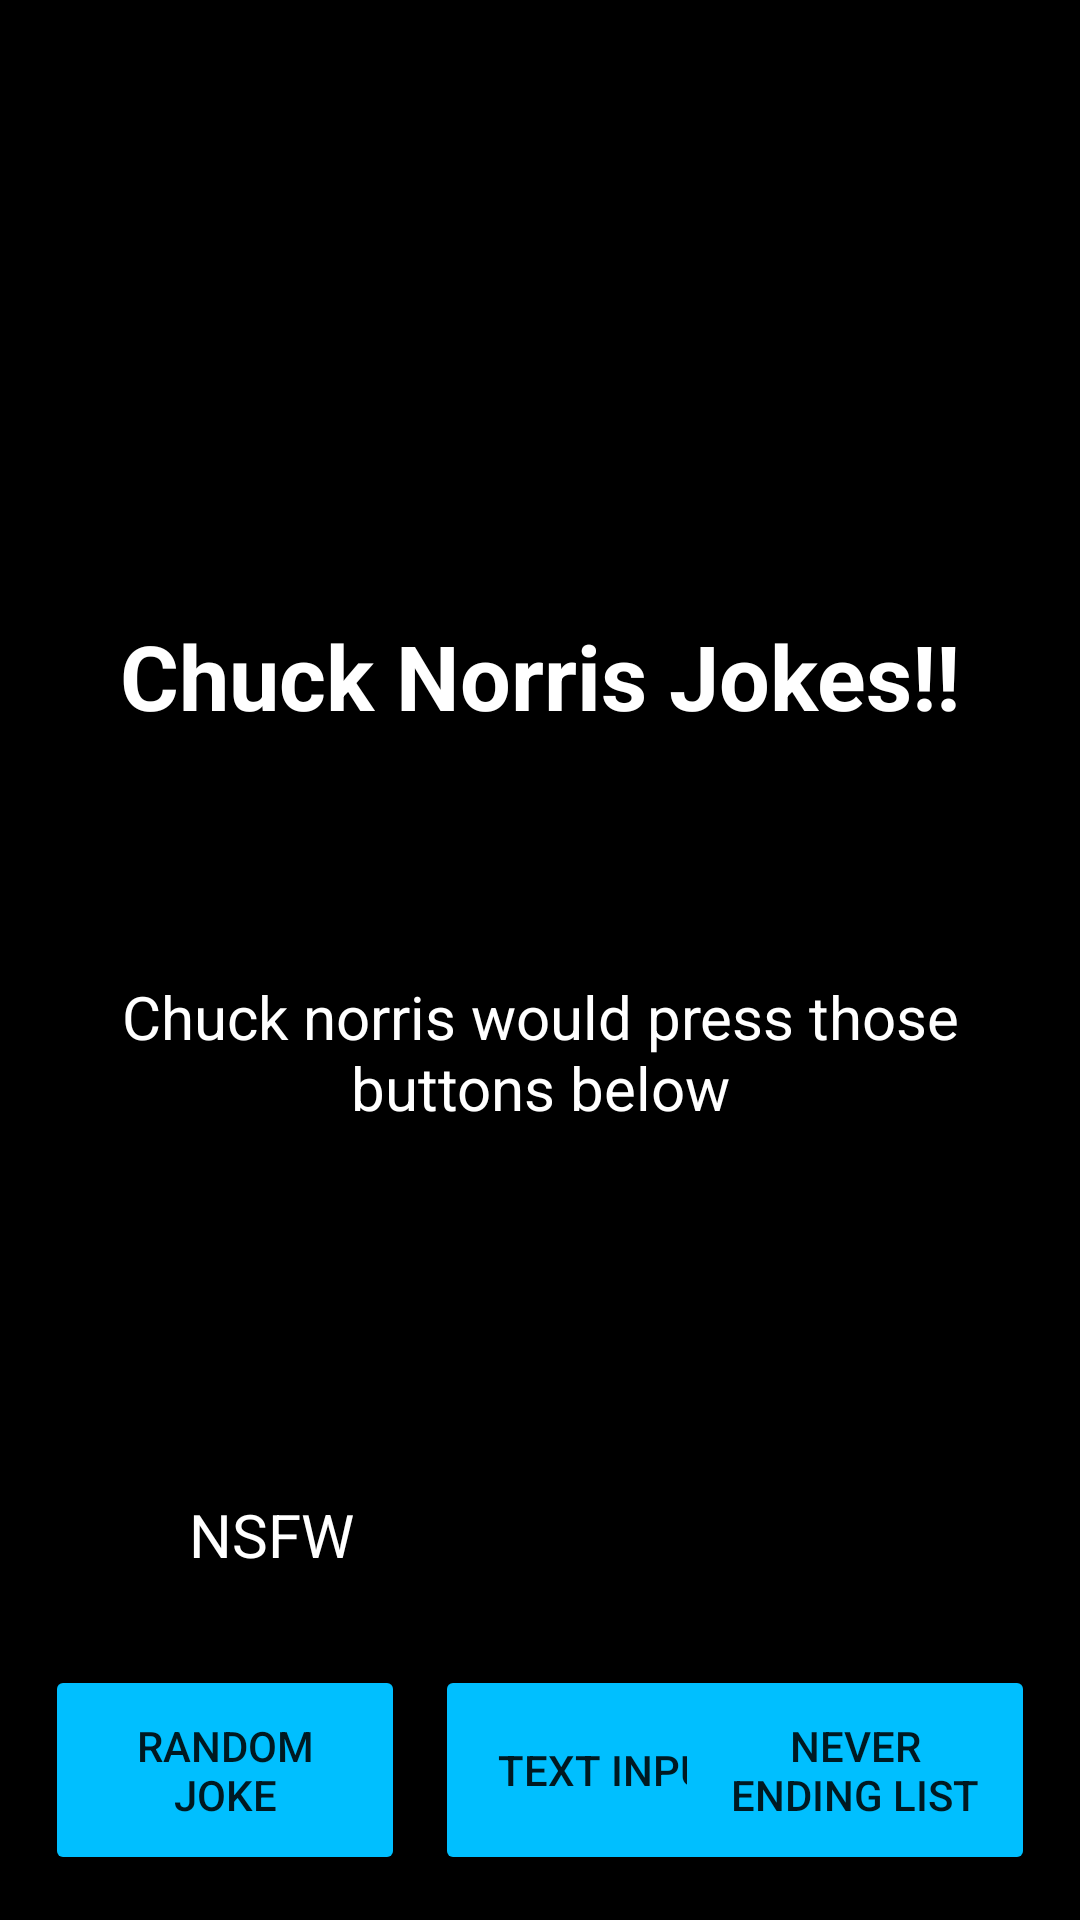

Write the Android layout XML for this screen, with the resource values it uses.
<!-- AndroidManifest.xml: application theme Theme.ChuckNorrisJokesApp -->
<!-- res/layout/fragment_main.xml -->
<?xml version="1.0" encoding="utf-8"?>
<androidx.constraintlayout.widget.ConstraintLayout xmlns:android="http://schemas.android.com/apk/res/android"
    xmlns:tools="http://schemas.android.com/tools"
    android:layout_width="match_parent"
    android:layout_height="match_parent"
    xmlns:app="http://schemas.android.com/apk/res-auto"
    tools:context=".views.MainFragment"
    android:background="@color/black"
    android:padding="15dp">

    <TextView
        android:id="@+id/title"
        android:layout_width="match_parent"
        android:layout_height="wrap_content"
        android:text="Chuck Norris Jokes!!"
        android:textColor="@color/white"
        android:textStyle="bold"
        android:textSize="30sp"
        android:gravity="center"
        android:layout_marginTop="190dp"
        app:layout_constraintTop_toTopOf="parent"
        app:layout_constraintStart_toStartOf="parent"/>

    <TextView
        android:id="@+id/instructions"
        android:layout_width="match_parent"
        android:layout_height="wrap_content"
        android:text="@string/instructions"
        android:textSize="20sp"
        android:textColor="@color/white"
        app:layout_constraintStart_toStartOf="parent"
        app:layout_constraintTop_toBottomOf="@id/title"
        android:gravity="center"
        android:layout_marginTop="80dp"/>

    <CheckBox
        android:id="@+id/checkboxNSFW"
        android:layout_width="wrap_content"
        android:layout_height="wrap_content"
        android:layout_marginBottom="20dp"
        app:layout_constraintBottom_toTopOf="@id/randomJoke"
        app:layout_constraintStart_toStartOf="parent" />

    <TextView
        android:id="@+id/NSFW"
        android:layout_width="wrap_content"
        android:layout_height="wrap_content"
        android:layout_marginBottom="30dp"
        android:text="@string/nsfw"
        android:textSize="20sp"
        android:textColor="@color/white"
        app:layout_constraintStart_toEndOf="@id/checkboxNSFW"
        app:layout_constraintBottom_toTopOf="@id/randomJoke"/>

    <Button
        android:id="@+id/randomJoke"
        android:layout_width="120dp"
        android:layout_height="70dp"
        android:text="@string/random_joke"
        android:backgroundTint="@color/blue"
        app:layout_constraintStart_toStartOf="parent"
        app:layout_constraintBottom_toBottomOf="parent"/>

    <Button
        android:id="@+id/textInput"
        android:layout_width="120dp"
        android:layout_height="70dp"
        android:text="@string/text_input"
        android:layout_marginStart="10dp"
        android:backgroundTint="@color/blue"
        app:layout_constraintStart_toEndOf="@id/randomJoke"
        app:layout_constraintBottom_toBottomOf="parent"/>

    <Button
        android:id="@+id/neverEndingList"
        android:layout_width="120dp"
        android:layout_height="70dp"
        android:text="@string/never_ending_list"
        android:backgroundTint="@color/blue"
        app:layout_constraintEnd_toEndOf="parent"
        app:layout_constraintBottom_toBottomOf="parent"/>

</androidx.constraintlayout.widget.ConstraintLayout>
<!-- resources referenced by this layout -->
<resources>
  <color name="black">#FF000000</color>
  <color name="blue">#00bfff</color>
  <color name="white">#FFFFFFFF</color>
  <string name="instructions">Chuck norris would press those buttons below</string>
  <string name="never_ending_list">Never Ending List</string>
  <string name="nsfw">NSFW</string>
  <string name="random_joke">Random Joke</string>
  <string name="text_input">Text Input</string>
  <style name="Theme.ChuckNorrisJokesApp" parent="Theme.MaterialComponents.DayNight.NoActionBar">
          
          <item name="colorPrimary">@color/purple_500</item>
          <item name="colorPrimaryVariant">@color/purple_700</item>
          <item name="colorOnPrimary">@color/white</item>
          
          <item name="colorSecondary">@color/teal_200</item>
          <item name="colorSecondaryVariant">@color/teal_700</item>
          <item name="colorOnSecondary">@color/black</item>
          
          <item name="android:statusBarColor" tools:targetApi="l">?attr/colorPrimaryVariant</item>
          
      </style>
  <color name="purple_500">#FF6200EE</color>
  <color name="purple_700">#FF3700B3</color>
  <color name="teal_200">#FF03DAC5</color>
  <color name="teal_700">#FF018786</color>
</resources>
